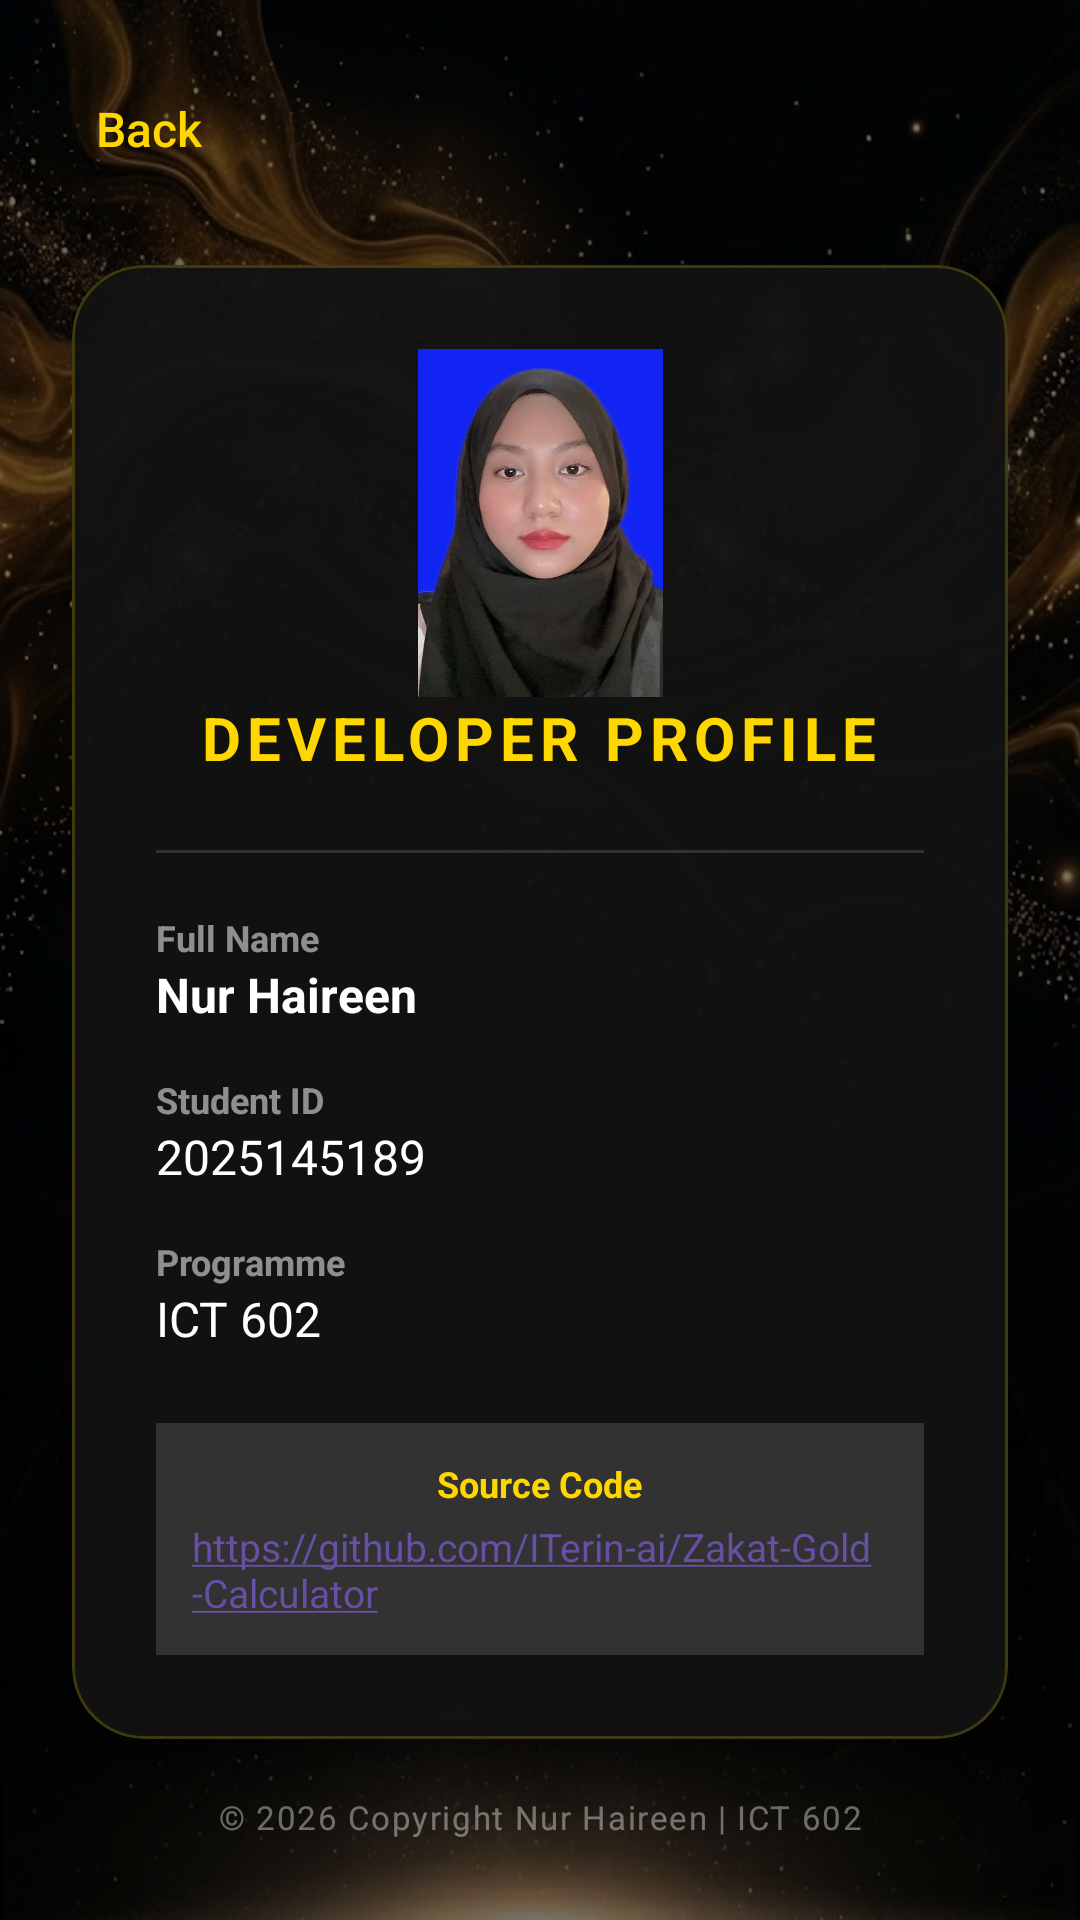

The Android layout XML behind this screen, and the referenced resources:
<!-- AndroidManifest.xml: application theme Theme.ZakatGoldCalc -->
<!-- res/layout/activity_about.xml -->
<?xml version="1.0" encoding="utf-8"?>
<androidx.constraintlayout.widget.ConstraintLayout
    xmlns:android="http://schemas.android.com/apk/res/android"
    xmlns:app="http://schemas.android.com/apk/res-auto"
    xmlns:tools="http://schemas.android.com/tools"
    android:layout_width="match_parent"
    android:layout_height="match_parent"
    android:background="@drawable/bg"
    android:backgroundTint="#83000000"
    android:backgroundTintMode="src_over"
    android:padding="24dp">

    <TextView
        android:id="@+id/btnBack"
        android:layout_width="wrap_content"
        android:layout_height="wrap_content"
        android:text="Back"
        android:textColor="#FFD700"
        android:textSize="16sp"
        android:fontFamily="sans-serif-medium"
        android:background="?android:attr/selectableItemBackground"
        android:clickable="true"
        android:focusable="true"
        android:padding="8dp"
        app:layout_constraintStart_toStartOf="parent"
        app:layout_constraintTop_toTopOf="parent" />

    <com.google.android.material.card.MaterialCardView
        android:layout_width="match_parent"
        android:layout_height="wrap_content"
        app:cardCornerRadius="24dp"
        app:cardElevation="12dp"
        android:backgroundTint="#F2121212"
        app:strokeWidth="1dp"
        app:strokeColor="#33FFD700"
        app:layout_constraintTop_toBottomOf="@id/btnBack"
        app:layout_constraintBottom_toTopOf="@id/tvCopyright"
        android:layout_marginTop="8dp"
        app:layout_constraintVertical_chainStyle="packed">

        <LinearLayout
            android:layout_width="match_parent"
            android:layout_height="wrap_content"
            android:orientation="vertical"
            android:padding="28dp">

            <LinearLayout
                android:layout_width="match_parent"
                android:layout_height="wrap_content"
                android:layout_marginBottom="24dp"
                android:gravity="center"
                android:orientation="vertical">

                <ImageView
                    android:id="@+id/imageView2"
                    android:layout_width="301dp"
                    android:layout_height="116dp"
                    app:srcCompat="@drawable/haireenprofile" />

                <TextView
                    android:layout_width="wrap_content"
                    android:layout_height="wrap_content"
                    android:letterSpacing="0.1"
                    android:text="DEVELOPER PROFILE"
                    android:textColor="#FFD700"
                    android:textSize="20sp"
                    android:textStyle="bold" />
            </LinearLayout>

            <View
                android:layout_width="match_parent"
                android:layout_height="1dp"
                android:layout_marginBottom="20dp"
                android:background="#22FFFFFF" />

            <TextView
                android:layout_width="wrap_content"
                android:layout_height="wrap_content"
                android:text="Full Name"
                android:textColor="#88FFFFFF"
                android:textSize="12sp"
                android:textStyle="bold" />

            <TextView
                android:layout_width="wrap_content"
                android:layout_height="wrap_content"
                android:layout_marginBottom="16dp"
                android:text="Nur Haireen"
                android:textColor="#FFFFFF"
                android:textSize="16sp"
                android:textStyle="bold" />

            <TextView
                android:layout_width="wrap_content"
                android:layout_height="wrap_content"
                android:text="Student ID"
                android:textColor="#88FFFFFF"
                android:textSize="12sp"
                android:textStyle="bold" />

            <TextView
                android:layout_width="wrap_content"
                android:layout_height="wrap_content"
                android:layout_marginBottom="16dp"
                android:text="2025145189"
                android:textColor="#FFFFFF"
                android:textSize="16sp" />

            <TextView
                android:layout_width="wrap_content"
                android:layout_height="wrap_content"
                android:text="Programme"
                android:textColor="#88FFFFFF"
                android:textSize="12sp"
                android:textStyle="bold" />

            <TextView
                android:layout_width="wrap_content"
                android:layout_height="wrap_content"
                android:layout_marginBottom="24dp"
                android:text="ICT 602"
                android:textColor="#FFFFFF"
                android:textSize="16sp" />

            <LinearLayout
                style="@style/Widget.MaterialComponents.CardView"
                android:layout_width="match_parent"
                android:layout_height="wrap_content"
                android:background="#1AFFFFFF"
                android:backgroundTint="#0AFFFFFF"
                android:backgroundTintMode="src_over"
                android:orientation="vertical"
                android:padding="12dp"
                android:theme="@style/ThemeOverlay.MaterialComponents">

                <TextView
                    android:layout_width="wrap_content"
                    android:layout_height="wrap_content"
                    android:layout_gravity="center_horizontal"
                    android:text="Source Code"
                    android:textColor="#FFD700"
                    android:textSize="12sp"
                    android:textStyle="bold" />

                <TextView
                    android:id="@+id/tvGithubLink"
                    android:layout_width="wrap_content"
                    android:layout_height="wrap_content"
                    android:layout_gravity="center_horizontal"
                    android:autoLink="web"
                    android:linksClickable="true"
                    android:paddingTop="4dp"
                    android:text="https://github.com/ITerin-ai/Zakat-Gold-Calculator"
                    android:textColor="#00BFFF"
                    android:textSize="13sp" />
            </LinearLayout>

        </LinearLayout>
    </com.google.android.material.card.MaterialCardView>

    <TextView
        android:id="@+id/tvCopyright"
        android:layout_width="wrap_content"
        android:layout_height="wrap_content"
        android:layout_marginBottom="3dp"
        android:letterSpacing="0.05"
        android:text="© 2026 Copyright Nur Haireen | ICT 602"
        android:textColor="#66FFFFFF"
        android:textSize="11sp"
        app:layout_constraintBottom_toBottomOf="parent"
        app:layout_constraintEnd_toEndOf="parent"
        app:layout_constraintStart_toStartOf="parent" />

</androidx.constraintlayout.widget.ConstraintLayout>
<!-- resources referenced by this layout -->
<resources>
  <!-- drawable bg: jpg bitmap (drawable, 202970 bytes) -->
  <!-- drawable haireenprofile: jpg bitmap (drawable, 30886 bytes) -->
  <style name="Theme.ZakatGoldCalc" parent="Base.Theme.ZakatGoldCalc" />
  <style name="Base.Theme.ZakatGoldCalc" parent="Theme.Material3.DayNight.NoActionBar">
      </style>
</resources>
